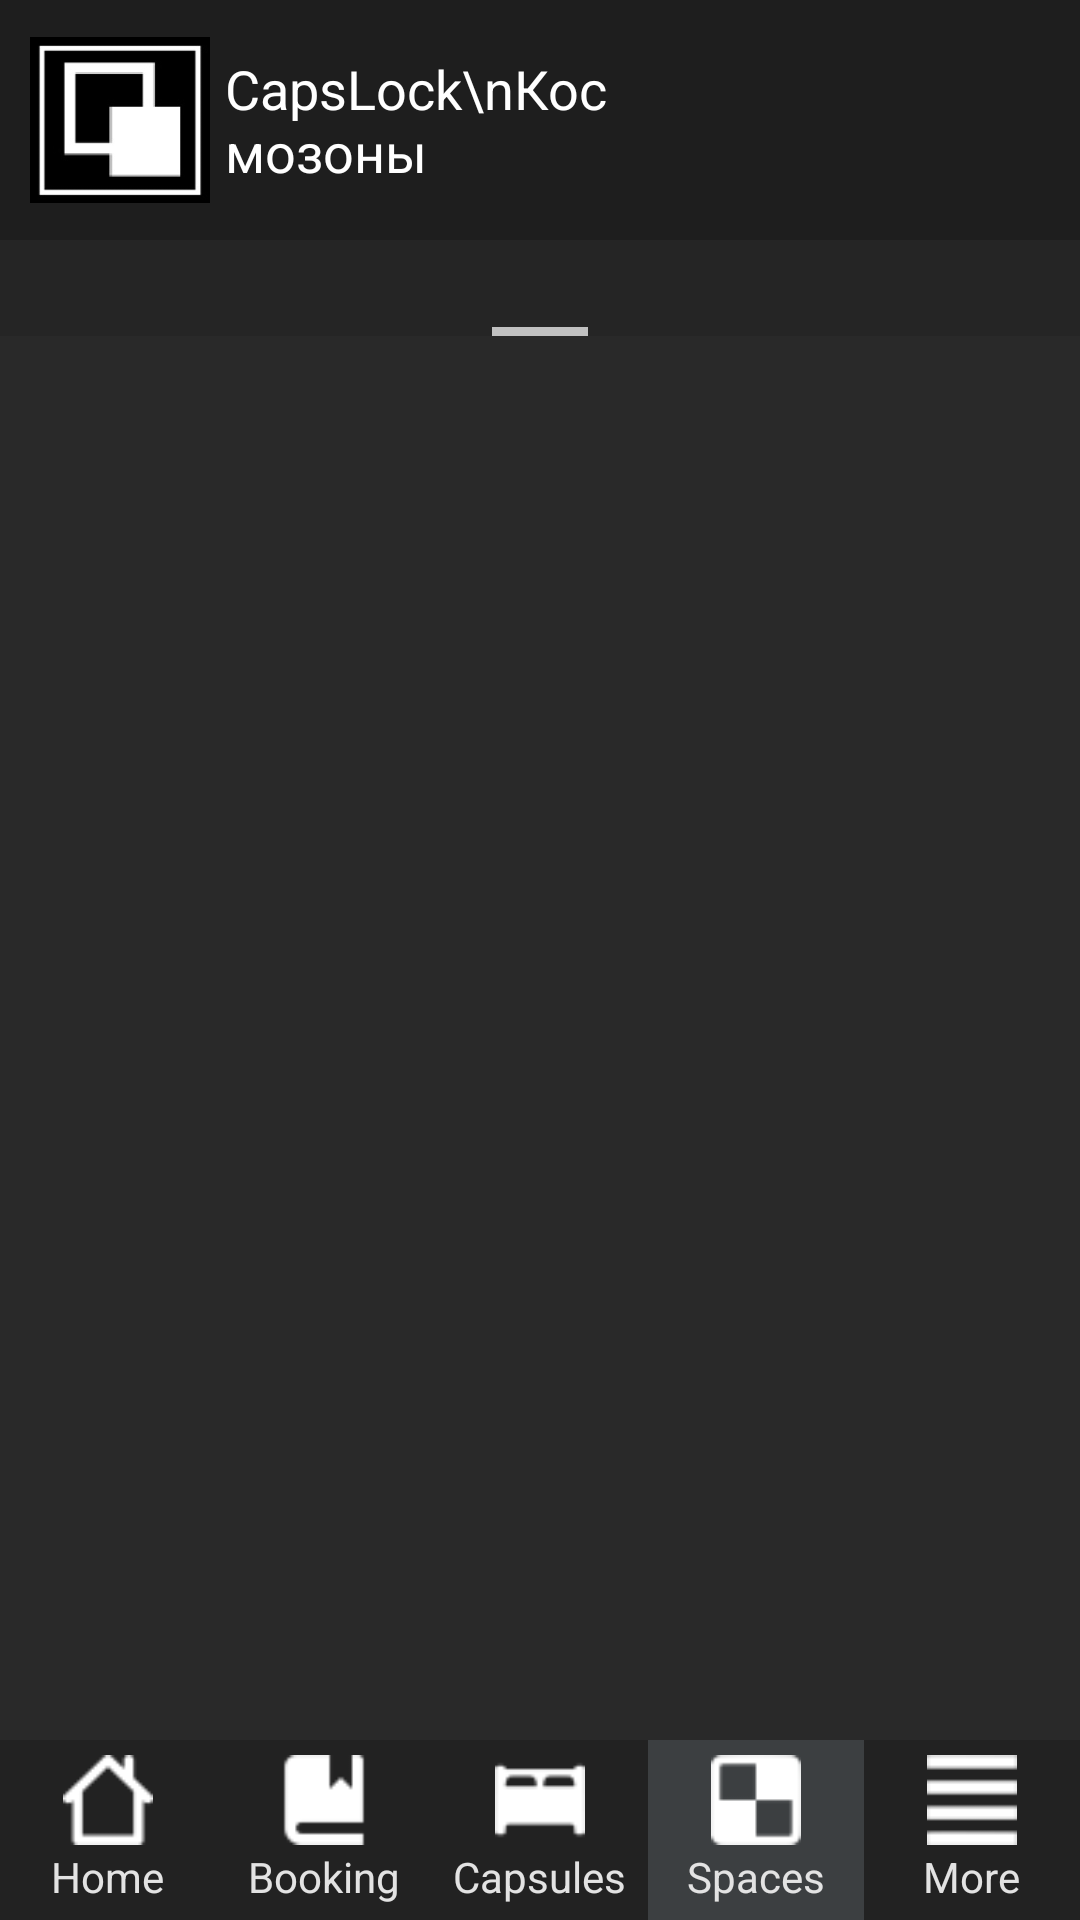

Here is an Android app screen rendered from its layout file. Give the layout XML and the strings, colors and styles it references.
<!-- AndroidManifest.xml: activity theme Theme.CapsLock.NoActionBar -->
<!-- res/layout/activity_space.xml -->
<?xml version="1.0" encoding="utf-8"?>

<RelativeLayout xmlns:android="http://schemas.android.com/apk/res/android"
    xmlns:app="http://schemas.android.com/apk/res-auto"
    xmlns:tools="http://schemas.android.com/tools"
    android:layout_width="match_parent"
    android:layout_height="match_parent"
    android:background="#1E1E1E"
    tools:context="com.rngproduction.capslock.HomeActivity">

    <RelativeLayout
        android:id="@+id/linearLayoutTopNavigation"
        android:layout_width="220dp"
        android:layout_height="80dp"
        android:layout_alignParentStart="true"
        android:layout_alignParentTop="true"
        android:layout_marginStart="0dp"
        android:layout_marginTop="0dp"
        android:orientation="vertical"
        app:layout_anchorGravity="center">

        <RelativeLayout
            android:id="@+id/linearTopNavigation"
            android:layout_width="220dp"
            android:layout_height="80dp"
            android:layout_alignParentStart="true"
            android:layout_marginStart="0dp"
            android:orientation="horizontal"
            android:paddingLeft="5dp"
            android:paddingRight="5dp"
            app:layout_anchorGravity="center">

            <ImageView
                android:id="@+id/imageTopNavigation"
                android:layout_width="60dp"
                android:layout_height="60dp"
                android:layout_alignParentStart="true"
                android:layout_alignParentTop="true"
                android:layout_alignParentBottom="true"
                android:layout_gravity="center"
                android:layout_marginStart="5dp"
                android:layout_marginTop="10dp"
                android:layout_marginBottom="10dp"
                app:layout_anchorGravity="center"
                app:srcCompat="@drawable/capslock_logo_header_" />

            <TextView
                android:id="@+id/textTopNavigation"
                android:layout_width="wrap_content"
                android:layout_height="58dp"
                android:layout_alignParentTop="true"
                android:layout_alignParentBottom="true"
                android:layout_marginStart="5dp"
                android:layout_marginTop="10dp"
                android:layout_marginBottom="10dp"
                android:layout_toEndOf="@+id/imageTopNavigation"
                android:gravity="center_vertical"
                android:text="CapsLock\nКосмозоны"
                android:textColor="#FFFFFF"
                android:textSize="18sp" />

        </RelativeLayout>

    </RelativeLayout>

    <LinearLayout
        android:layout_width="match_parent"
        android:layout_height="60dp"
        android:layout_alignParentStart="true"
        android:layout_alignParentEnd="true"
        android:layout_alignParentBottom="true"
        android:layout_marginStart="0dp"
        android:layout_marginTop="60dp"
        android:layout_marginEnd="0dp"
        android:layout_marginBottom="0dp"
        android:orientation="horizontal"
        android:gravity="center">

        <RelativeLayout
            android:layout_width="70dp"
            android:layout_height="match_parent"
            android:background="#222222"
            android:layout_centerHorizontal="true"
            android:layout_weight="1"
            android:onClick="onclck_menu1">
            <ImageButton
                android:id="@+id/imageButton"
                android:layout_width="30dp"
                android:layout_height="30dp"
                android:layout_above="@+id/textViewMenu1"
                android:layout_alignParentTop="true"
                android:layout_centerHorizontal="true"
                android:layout_marginTop="5dp"
                android:layout_marginBottom="1dp"
                android:background="#222222"
                android:scaleType="fitXY"
                app:srcCompat="@drawable/home_ico32"
                android:onClick="onclck_menu1"/>
            <TextView
                android:id="@+id/textViewMenu1"
                android:layout_width="wrap_content"
                android:layout_height="wrap_content"
                android:layout_alignParentBottom="true"
                android:layout_marginBottom="5dp"
                android:background="#222222"
                android:scaleType="fitXY"
                android:text="Home"
                android:textColor="#E3E3E3"
                android:layout_centerHorizontal="true"/>
        </RelativeLayout>

        <RelativeLayout
            android:layout_width="70dp"
            android:layout_height="match_parent"
            android:background="#222222"
            android:layout_centerHorizontal="true"
            android:layout_weight="1"
            android:onClick="onclck_menu2">
            <ImageButton
                android:id="@+id/imageButton2"
                android:layout_width="30dp"
                android:layout_height="30dp"
                android:layout_above="@+id/textViewMenu2"
                android:layout_alignParentTop="true"
                android:layout_centerHorizontal="true"
                android:layout_marginTop="5dp"
                android:layout_marginBottom="1dp"
                android:background="#222222"
                android:scaleType="fitXY"
                app:srcCompat="@drawable/book_ico32"
                android:onClick="onclck_menu2"/>
            <TextView
                android:id="@+id/textViewMenu2"
                android:layout_width="wrap_content"
                android:layout_height="wrap_content"
                android:layout_alignParentBottom="true"
                android:layout_marginBottom="5dp"
                android:background="#222222"
                android:scaleType="fitXY"
                android:text="Booking"
                android:textColor="#E3E3E3"
                android:layout_centerHorizontal="true"/>
        </RelativeLayout>

        <RelativeLayout
            android:layout_width="70dp"
            android:layout_height="match_parent"
            android:background="#222222"
            android:layout_centerHorizontal="true"
            android:layout_weight="1"
            android:onClick="onclck_menu3">
            <ImageButton
                android:id="@+id/imageButton3"
                android:layout_width="30dp"
                android:layout_height="30dp"
                android:layout_above="@+id/textViewMenu3"
                android:layout_alignParentTop="true"
                android:layout_centerHorizontal="true"
                android:layout_marginTop="5dp"
                android:layout_marginBottom="1dp"
                android:background="#222222"
                android:scaleType="fitXY"
                app:srcCompat="@drawable/caps_ico32"
                android:onClick="onclck_menu3"/>
            <TextView
                android:id="@+id/textViewMenu3"
                android:layout_width="wrap_content"
                android:layout_height="wrap_content"
                android:layout_alignParentBottom="true"
                android:layout_marginBottom="5dp"
                android:background="#222222"
                android:scaleType="fitXY"
                android:text="Capsules"
                android:textColor="#E3E3E3"
                android:layout_centerHorizontal="true"/>
        </RelativeLayout>

        <RelativeLayout
            android:layout_width="70dp"
            android:layout_height="match_parent"
            android:background="#3C3F41"
            android:layout_centerHorizontal="true"
            android:layout_weight="1">
            <ImageButton
                android:id="@+id/imageButton4"
                android:layout_width="30dp"
                android:layout_height="30dp"
                android:layout_above="@+id/textViewMenu4"
                android:layout_alignParentTop="true"
                android:layout_centerHorizontal="true"
                android:layout_marginTop="5dp"
                android:layout_marginBottom="1dp"
                android:background="#3C3F41"
                android:scaleType="fitXY"
                app:srcCompat="@drawable/space_ico32" />
            <TextView
                android:id="@+id/textViewMenu4"
                android:layout_width="wrap_content"
                android:layout_height="wrap_content"
                android:layout_alignParentBottom="true"
                android:layout_marginBottom="5dp"
                android:background="#3C3F41"
                android:scaleType="fitXY"
                android:text="Spaces"
                android:textColor="#E3E3E3"
                android:layout_centerHorizontal="true"/>
        </RelativeLayout>

        <RelativeLayout
            android:layout_width="70dp"
            android:layout_height="match_parent"
            android:layout_weight="1"
            android:background="#222222"
            android:onClick="onclck_menu5">

            <ImageButton
                android:id="@+id/imageButton5"
                android:layout_width="30dp"
                android:layout_height="30dp"
                android:layout_above="@+id/textViewMenu5"
                android:layout_alignParentTop="true"
                android:layout_centerHorizontal="true"
                android:layout_marginTop="5dp"
                android:layout_marginBottom="1dp"
                android:background="#222222"
                android:scaleType="fitXY"
                app:srcCompat="@drawable/more_ico32"
                android:onClick="onclck_menu5"/>

            <TextView
                android:id="@+id/textViewMenu5"
                android:layout_width="wrap_content"
                android:layout_height="wrap_content"
                android:layout_alignParentBottom="true"
                android:layout_centerHorizontal="true"
                android:layout_marginBottom="5dp"
                android:background="#222222"
                android:scaleType="fitXY"
                android:text="More"
                android:textColor="#E3E3E3" />
        </RelativeLayout>
    </LinearLayout>

    <RelativeLayout
        android:background="#292929"
        android:layout_alignParentStart="true"
        android:layout_alignParentTop="true"
        android:layout_alignParentBottom="true"
        android:layout_centerHorizontal="true"
        android:layout_marginStart="0dp"
        android:layout_marginTop="80dp"
        android:layout_marginBottom="60dp"
        xmlns:android="http://schemas.android.com/apk/res/android"
        xmlns:tools="http://schemas.android.com/tools"
        android:layout_width="match_parent"
        android:layout_height="match_parent"
        tools:context="com.rngproduction.capslock.MainActivity">

        <androidx.viewpager.widget.ViewPager
            xmlns:android="http://schemas.android.com/apk/res/android"
            android:id="@+id/viewpagercaps"
            android:layout_width="match_parent"
            android:layout_height="match_parent" >

            <androidx.viewpager.widget.PagerTabStrip
                android:id="@+id/pagerTabStrip"
                android:layout_width="match_parent"
                android:layout_height="wrap_content"
                android:layout_gravity="top"
                android:background="#252525"

                android:textAppearance="@style/FragBarStyle">
            </androidx.viewpager.widget.PagerTabStrip>
        </androidx.viewpager.widget.ViewPager>



    </RelativeLayout>

</RelativeLayout>
<!-- resources referenced by this layout -->
<resources>
  <!-- drawable book_ico32: webp bitmap (drawable, 188 bytes) -->
  <!-- drawable caps_ico32: webp bitmap (drawable, 228 bytes) -->
  <!-- drawable capslock_logo_header_: webp bitmap (drawable, 1378 bytes) -->
  <!-- drawable home_ico32: webp bitmap (drawable, 288 bytes) -->
  <!-- drawable more_ico32: webp bitmap (drawable, 154 bytes) -->
  <!-- drawable space_ico32: webp bitmap (drawable, 210 bytes) -->
  <style name="FragBarStyle">
          <item name="android:textSize">17sp</item>
          <item name="android:textColor">#C1C1C1</item>
          <item name="android:actionMenuTextColor">#FFFFFF</item>
      </style>
  <style name="Theme.CapsLock.NoActionBar">
          <item name="windowActionBar">false</item>
          <item name="windowNoTitle">true</item>
      </style>
</resources>
